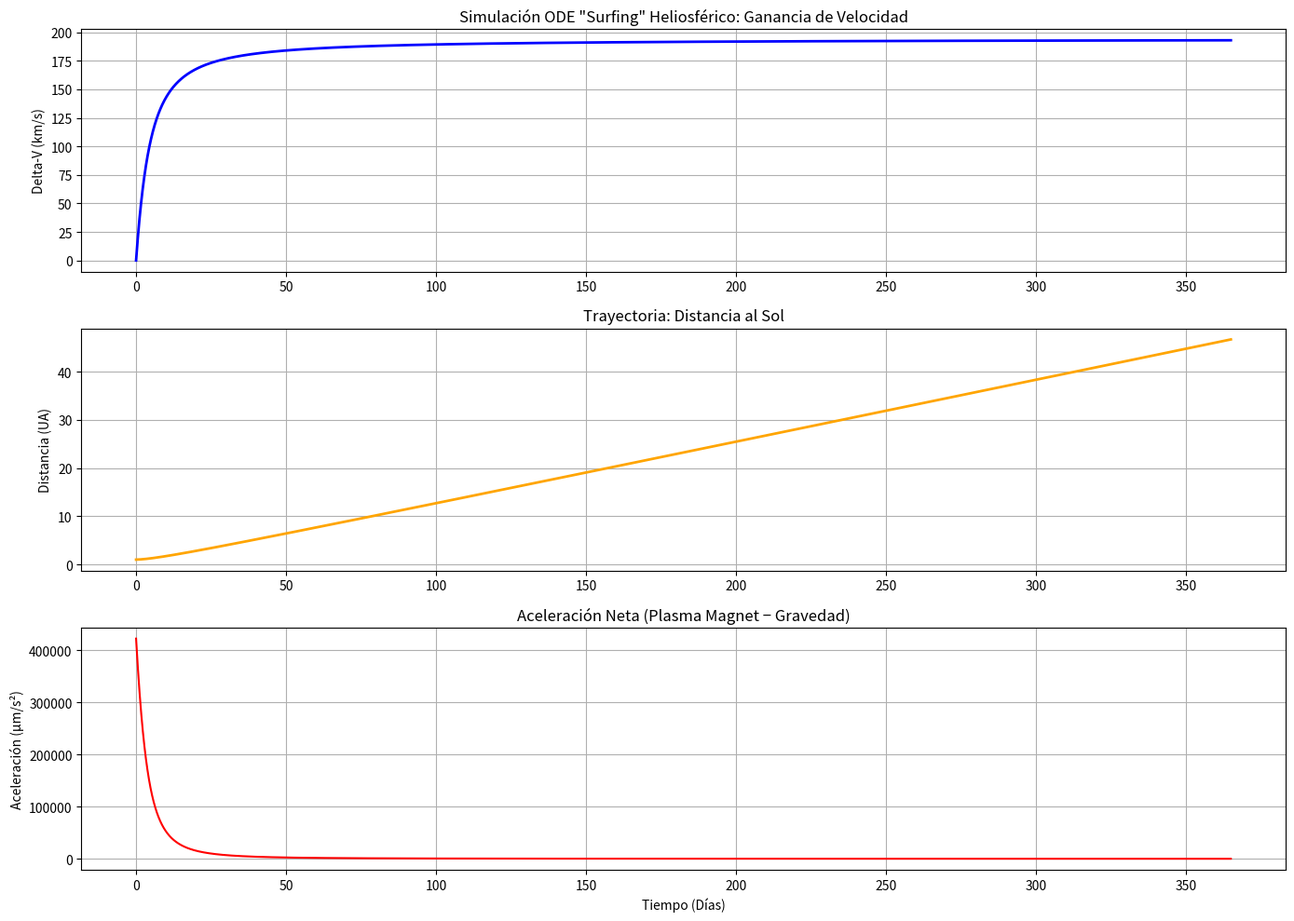

The matplotlib source for this figure:
"""
scripts/solar_wind_ode_sim.py — Simulación ODE del "Surfing" Heliosférico con Plasma Magnet.

Integra la trayectoria radial de una sonda equipada con un Plasma Magnet usando
``scipy.integrate.odeint``.  La aceleración neta combina el empuje de arrastre
del viento solar sobre la burbuja magnética y la gravedad heliocéntrica del Sol.

Bugs corregidos respecto al código original del problem statement:
  1. ``v &lt; v_sw``  →  ``v < v_sw``  (entidad HTML → operador Python)
  2. ``return`` de ``derivs`` separado de la asignación de ``t`` (línea fusionada)
  3. ``state0`` definido explícitamente antes de llamar a ``odeint``
  4. Indexación de ``sol`` corregida: ``sol[-1, 0]`` y ``sol[-1, 1]``
  5. ``delta_v`` definido como ``sol[-1, 1] - state0[1]``

Usage
-----
Simulación con parámetros por defecto (1 año)::

    python scripts/solar_wind_ode_sim.py

Con directorio de salida::

    python scripts/solar_wind_ode_sim.py --out results/ode_sim

Sin figura::

    python scripts/solar_wind_ode_sim.py --no-plot
"""

from __future__ import annotations

import argparse
from pathlib import Path

import matplotlib
matplotlib.use('Agg')
import matplotlib.pyplot as plt  # noqa: E402
import numpy as np
from scipy.integrate import odeint

# ---------------------------------------------------------------------------
# Constantes físicas
# ---------------------------------------------------------------------------

G = 6.67430e-11          # Constante gravitacional (m³ kg⁻¹ s⁻²)
M_SOL = 1.989e30         # Masa del Sol (kg)
AU = 1.496e11            # Unidad Astronómica (m)

# ---------------------------------------------------------------------------
# Parámetros de la sonda / Plasma Magnet (por defecto)
# ---------------------------------------------------------------------------

MASS_PROBE_DEFAULT = 50.0          # Masa de la sonda (kg)
R_BUBBLE_DEFAULT = 50e3            # Radio burbuja magnética (m)
ETA_DEFAULT = 0.5                  # Eficiencia de interacción (0–1)
RHO0_DEFAULT = 8e-20               # Densidad viento solar a 1 UA (kg/m³)
V_SW_DEFAULT = 400e3               # Velocidad viento solar (m/s)

# ---------------------------------------------------------------------------
# Condiciones iniciales (por defecto)
# ---------------------------------------------------------------------------

R0_DEFAULT = 1.0 * AU              # Posición inicial: 1 UA (m)
V0_DEFAULT = 30e3                  # Velocidad heliocéntrica inicial (m/s)


# ---------------------------------------------------------------------------
# Física del motor de velas (aceleración neta)
# ---------------------------------------------------------------------------

def accel_net(
    r: float,
    v: float,
    *,
    R_bubble: float = R_BUBBLE_DEFAULT,
    eta: float = ETA_DEFAULT,
    rho0: float = RHO0_DEFAULT,
    v_sw: float = V_SW_DEFAULT,
    mass: float = MASS_PROBE_DEFAULT,
) -> float:
    """Aceleración neta radial de la sonda (m/s²).

    Combina el empuje de arrastre del viento solar (Plasma Magnet) y la
    gravedad heliocéntrica.

    Parameters
    ----------
    r : float
        Posición heliocéntrica radial (m).
    v : float
        Velocidad heliocéntrica radial (m/s).
    R_bubble : float, optional
        Radio de la burbuja magnética (m).
    eta : float, optional
        Factor de eficiencia de la interacción (0–1).
    rho0 : float, optional
        Densidad del viento solar a 1 UA (kg/m³).
    v_sw : float, optional
        Velocidad del viento solar (m/s).
    mass : float, optional
        Masa de la sonda (kg).

    Returns
    -------
    float
        Aceleración neta (m/s²).  Positiva = hacia afuera.
    """
    rho = rho0 * (AU / r) ** 2
    A = np.pi * R_bubble ** 2
    if v < v_sw:
        F_drag = 0.5 * eta * rho * A * (v_sw - v) ** 2
    else:
        F_drag = 0.0
    a_drag = F_drag / mass
    a_grav = -G * M_SOL / r ** 2
    return a_drag + a_grav


# ---------------------------------------------------------------------------
# Sistema ODE
# ---------------------------------------------------------------------------

def make_derivs(
    R_bubble: float = R_BUBBLE_DEFAULT,
    eta: float = ETA_DEFAULT,
    rho0: float = RHO0_DEFAULT,
    v_sw: float = V_SW_DEFAULT,
    mass: float = MASS_PROBE_DEFAULT,
):
    """Devuelve la función ``derivs(state, t)`` compatible con ``odeint``.

    Parameters
    ----------
    R_bubble, eta, rho0, v_sw, mass : float, optional
        Parámetros del Plasma Magnet / sonda (ver ``accel_net``).

    Returns
    -------
    callable
        ``derivs(state, t) → [dr/dt, dv/dt]``
    """
    def derivs(state: list[float], t: float) -> list[float]:
        r, v = state
        a = accel_net(r, v, R_bubble=R_bubble, eta=eta, rho0=rho0,
                      v_sw=v_sw, mass=mass)
        return [v, a]
    return derivs


# ---------------------------------------------------------------------------
# Simulación
# ---------------------------------------------------------------------------

def run_simulation(
    t_total_s: float,
    n_steps: int = 10_000,
    *,
    r0: float = R0_DEFAULT,
    v0: float = V0_DEFAULT,
    R_bubble: float = R_BUBBLE_DEFAULT,
    eta: float = ETA_DEFAULT,
    rho0: float = RHO0_DEFAULT,
    v_sw: float = V_SW_DEFAULT,
    mass: float = MASS_PROBE_DEFAULT,
) -> dict:
    """Integra la trayectoria radial con ``scipy.integrate.odeint``.

    Parameters
    ----------
    t_total_s : float
        Duración de la simulación (segundos).
    n_steps : int, optional
        Número de puntos temporales (por defecto 10 000).
    r0 : float, optional
        Posición inicial (m).
    v0 : float, optional
        Velocidad inicial (m/s).
    R_bubble, eta, rho0, v_sw, mass : float, optional
        Parámetros del Plasma Magnet / sonda.

    Returns
    -------
    dict with keys:
        t              — array de tiempos (s)
        r              — posición heliocéntrica (m)
        v              — velocidad heliocéntrica (m/s)
        r_au           — posición en UA
        r_final_au     — posición final (UA)
        v_final_ms     — velocidad final (m/s)
        delta_v_kms    — ganancia total de velocidad (km/s)
    """
    t = np.linspace(0, t_total_s, n_steps)
    state0 = [r0, v0]
    derivs = make_derivs(R_bubble=R_bubble, eta=eta, rho0=rho0,
                         v_sw=v_sw, mass=mass)
    sol = odeint(derivs, state0, t)

    r_arr = sol[:, 0]
    v_arr = sol[:, 1]
    delta_v = v_arr[-1] - v0

    return {
        "t": t,
        "r": r_arr,
        "v": v_arr,
        "r_au": r_arr / AU,
        "r_final_au": float(r_arr[-1] / AU),
        "v_final_ms": float(v_arr[-1]),
        "delta_v_kms": float(delta_v / 1000.0),
    }


# ---------------------------------------------------------------------------
# Visualización
# ---------------------------------------------------------------------------

def plot_results(results: dict, out_path: str | Path | None = None) -> plt.Figure:
    """Genera la figura de tres paneles de la simulación ODE.

    Parameters
    ----------
    results : dict
        Diccionario devuelto por ``run_simulation``.
    out_path : str or Path, optional
        Ruta donde guardar la figura (PNG).

    Returns
    -------
    matplotlib.figure.Figure
    """
    dias = results["t"] / 86400

    fig, axes = plt.subplots(3, 1, figsize=(14, 10))

    axes[0].plot(dias, (results["v"] - results["v"][0]) / 1000.0,
                 color='blue', linewidth=2)
    axes[0].set_title('Simulación ODE "Surfing" Heliosférico: Ganancia de Velocidad')
    axes[0].set_ylabel('Delta-V (km/s)')
    axes[0].grid(True)

    axes[1].plot(dias, results["r_au"], color='orange', linewidth=2)
    axes[1].set_title('Trayectoria: Distancia al Sol')
    axes[1].set_ylabel('Distancia (UA)')
    axes[1].grid(True)

    # Aceleración neta en cada instante
    a_arr = np.diff(results["v"]) / np.diff(results["t"])
    axes[2].plot(dias[:-1], a_arr * 1e6, color='red', linewidth=1.5)
    axes[2].set_title('Aceleración Neta (Plasma Magnet − Gravedad)')
    axes[2].set_xlabel('Tiempo (Días)')
    axes[2].set_ylabel('Aceleración (μm/s²)')
    axes[2].grid(True)

    fig.tight_layout()
    if out_path is not None:
        fig.savefig(out_path, dpi=150)
    return fig


# ---------------------------------------------------------------------------
# CLI
# ---------------------------------------------------------------------------

def _parse_args(argv: list[str] | None = None) -> argparse.Namespace:
    parser = argparse.ArgumentParser(
        description="Simulación ODE de surfing heliosférico (Plasma Magnet / Motor de Velos)."
    )
    parser.add_argument(
        "--t-years", type=float, default=1.0, metavar="AÑOS",
        help="Duración de la simulación en años (por defecto: 1.0).",
    )
    parser.add_argument(
        "--n-steps", type=int, default=10_000, metavar="N",
        help="Número de pasos de integración (por defecto: 10000).",
    )
    parser.add_argument(
        "--out", default=None, metavar="DIR",
        help="Directorio de salida para figura (PNG) y resumen (TXT).",
    )
    parser.add_argument(
        "--no-plot", action="store_true",
        help="Omite la generación de la figura.",
    )
    parser.add_argument(
        "--mass", type=float, default=MASS_PROBE_DEFAULT, metavar="KG",
        help=f"Masa de la sonda en kg (por defecto: {MASS_PROBE_DEFAULT}).",
    )
    parser.add_argument(
        "--r-bubble", type=float, default=R_BUBBLE_DEFAULT, metavar="M",
        help=f"Radio de la burbuja magnética en m (por defecto: {R_BUBBLE_DEFAULT}).",
    )
    return parser.parse_args(argv)


def main(argv: list[str] | None = None) -> dict:
    """Ejecuta la simulación ODE y devuelve el diccionario de resultados.

    Returns
    -------
    dict
        Resultados de la simulación (ver ``run_simulation``).
    """
    args = _parse_args(argv)

    t_total_s = args.t_years * 365 * 86400

    results = run_simulation(
        t_total_s=t_total_s,
        n_steps=args.n_steps,
        mass=args.mass,
        R_bubble=args.r_bubble,
    )

    r_final = results["r_final_au"]
    delta_v = results["delta_v_kms"]
    print(f"Distancia final: {r_final:.2f} UA, Delta-V: {delta_v:.1f} km/s")

    if args.out:
        out_dir = Path(args.out)
        out_dir.mkdir(parents=True, exist_ok=True)

        if not args.no_plot:
            fig_path = out_dir / "solar_wind_ode_sim.png"
            plot_results(results, out_path=fig_path)
            plt.close("all")
            print(f"Figura guardada en: {fig_path}")

        summary_lines = [
            "--- Resultados de la Simulación ODE ---",
            f"Distancia final al Sol: {r_final:.2f} UA",
            f"Velocidad final: {results['v_final_ms'] / 1000.0:.2f} km/s",
            f"Delta-V total ganado por 'surfing': {delta_v:.2f} km/s",
        ]
        summary_path = out_dir / "solar_wind_ode_summary.txt"
        summary_path.write_text("\n".join(summary_lines) + "\n", encoding="utf-8")
        print(f"Resumen escrito en: {summary_path}")
    elif not args.no_plot:
        plot_results(results)
        plt.close("all")

    return results


if __name__ == "__main__":
    main()
